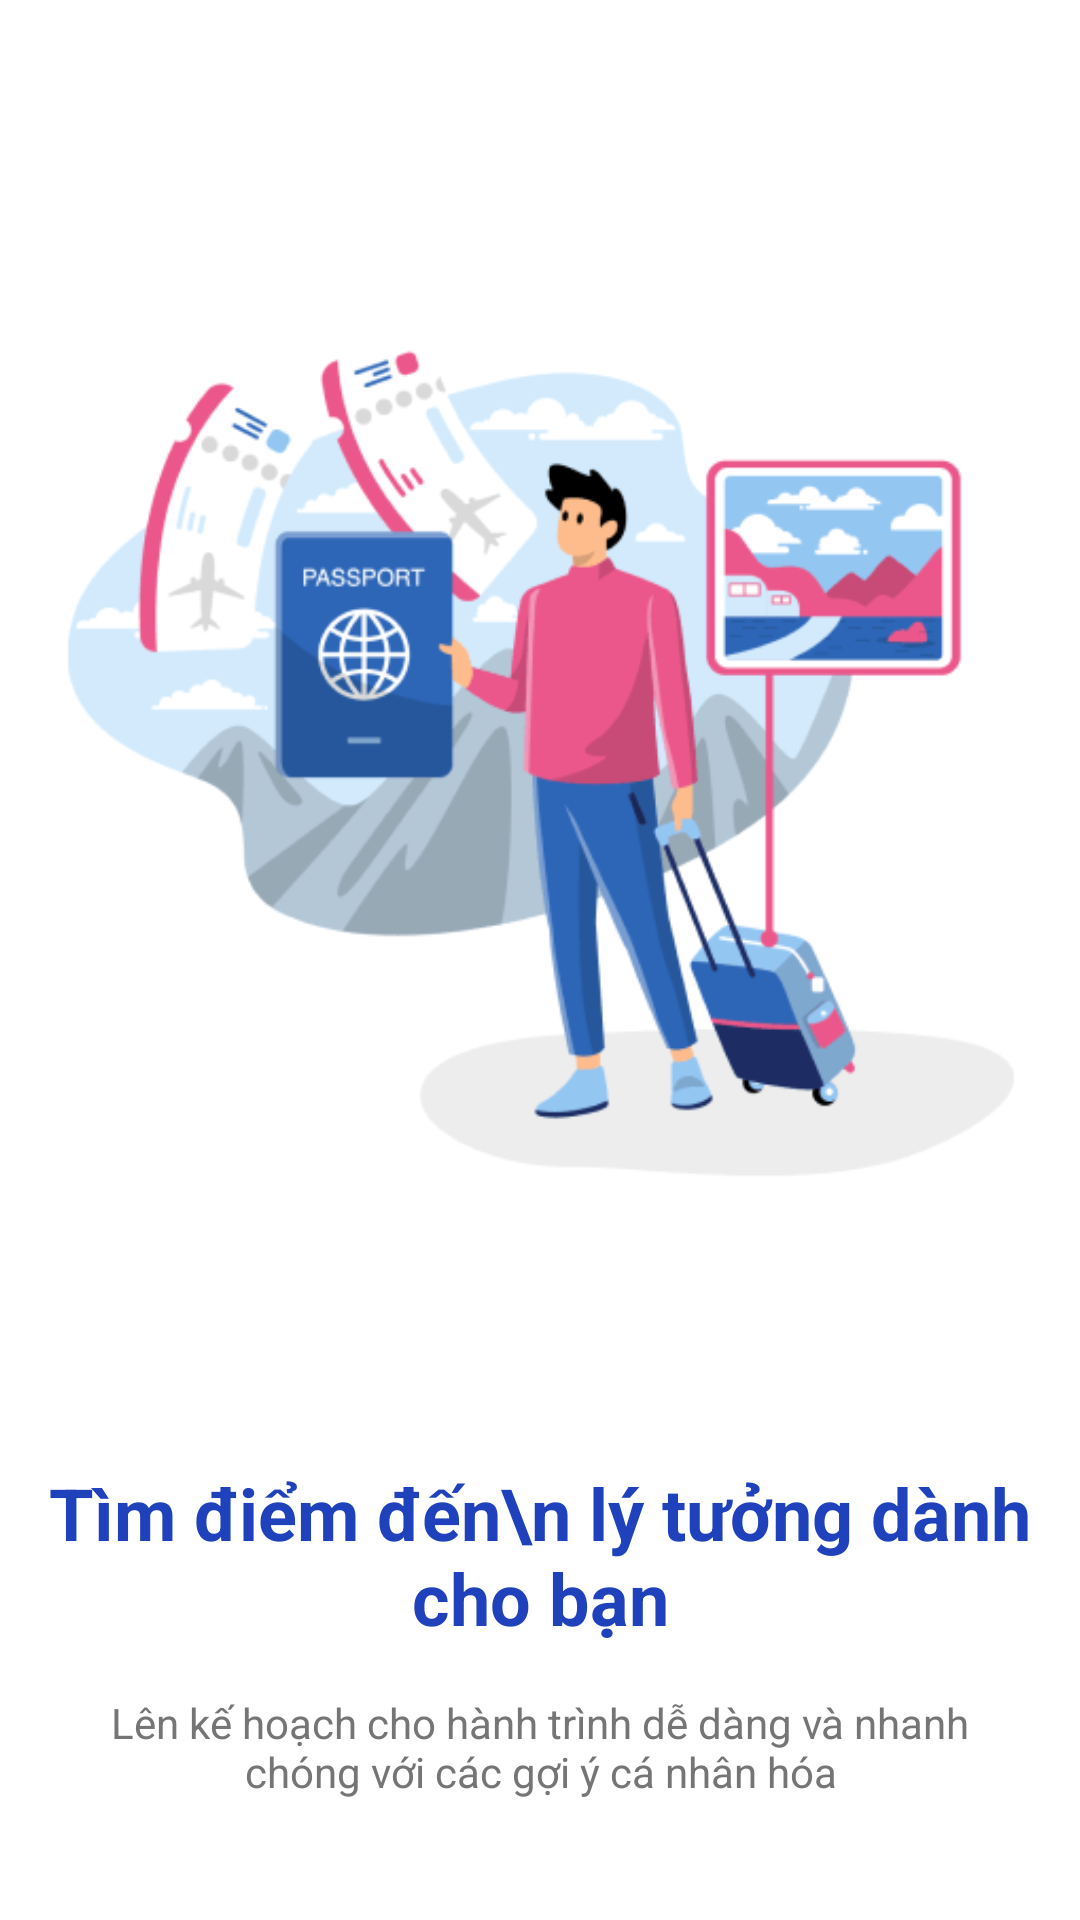

Produce the Android XML layout that renders to this screen, including the resource entries it uses.
<!-- AndroidManifest.xml: application theme Theme.TravelApp -->
<!-- res/layout/activity_welcome.xml -->
<?xml version="1.0" encoding="utf-8"?>
<androidx.constraintlayout.widget.ConstraintLayout xmlns:android="http://schemas.android.com/apk/res/android"
    xmlns:app="http://schemas.android.com/apk/res-auto"
    xmlns:tools="http://schemas.android.com/tools"
    android:layout_width="match_parent"
    android:layout_height="match_parent"
    android:background="#FFFFFF">

    <com.google.android.material.imageview.ShapeableImageView
        android:id="@+id/iv_illustration"
        android:layout_width="370dp"
        android:layout_height="424dp"
        android:layout_marginTop="40dp"
        android:contentDescription="Person working on laptop"
        android:scaleType="centerCrop"
        android:src="@drawable/welcome"
        app:shapeAppearanceOverlay="@style/ShapeAppearanceOverlay.App.circleImageView"
        app:layout_constraintDimensionRatio="1:1"
        app:layout_constraintEnd_toEndOf="parent"
        app:layout_constraintStart_toStartOf="parent"
        app:layout_constraintTop_toTopOf="parent"
        app:layout_constraintWidth_percent="0.7" />


    <TextView
        android:id="@+id/tv_title"
        android:layout_width="wrap_content"
        android:layout_height="wrap_content"
        android:layout_marginTop="24dp"
        android:text="Tìm điểm đến\n lý tưởng dành cho bạn"
        android:textAlignment="center"
        android:textColor="@color/navyBLue"
        android:textSize="24sp"
        android:textStyle="bold"
        app:layout_constraintEnd_toEndOf="parent"
        app:layout_constraintStart_toStartOf="parent"
        app:layout_constraintTop_toBottomOf="@+id/iv_illustration" />

    <TextView
        android:id="@+id/tv_subtitle"
        android:layout_width="0dp"
        android:layout_height="wrap_content"
        android:layout_marginTop="16dp"
        android:layout_marginHorizontal="32dp"
        android:text="Lên kế hoạch cho hành trình dễ dàng và nhanh chóng với các gợi ý cá nhân hóa"
        android:textAlignment="center"
        android:textColor="#757575"
        android:textSize="14sp"
        app:layout_constraintEnd_toEndOf="parent"
        app:layout_constraintStart_toStartOf="parent"
        app:layout_constraintTop_toBottomOf="@+id/tv_title" />

    <androidx.appcompat.widget.AppCompatButton
        android:id="@+id/loginBtn"
        android:layout_width="0dp"
        android:layout_height="wrap_content"
        android:layout_marginStart="32dp"
        android:layout_marginTop="88dp"
        android:layout_marginEnd="16dp"
        android:background="@drawable/navy_bg"
        android:text="Login"
        android:textColor="#FFFFFF"
        android:textSize="16sp"
        app:layout_constraintEnd_toStartOf="@+id/registerBtn"
        app:layout_constraintHorizontal_bias="0.5"
        app:layout_constraintStart_toStartOf="parent"
        app:layout_constraintTop_toBottomOf="@+id/tv_subtitle" />

    <androidx.appcompat.widget.AppCompatButton
        android:id="@+id/registerBtn"
        android:layout_width="0dp"
        android:layout_height="wrap_content"
        android:layout_marginStart="16dp"
        android:layout_marginEnd="32dp"
        android:paddingVertical="8dp"
        android:text="Register"
        android:textAlignment="center"
        android:textColor="#1A1A1A"
        android:textSize="16sp"
        android:textStyle="bold"
        android:background="@drawable/grey_bg"
        app:layout_constraintBaseline_toBaselineOf="@+id/loginBtn"
        app:layout_constraintEnd_toEndOf="parent"
        app:layout_constraintHorizontal_bias="0.5"
        app:layout_constraintStart_toEndOf="@+id/loginBtn" />

</androidx.constraintlayout.widget.ConstraintLayout>
<!-- resources referenced by this layout -->
<resources>
  <color name="navyBLue">#1F41BB</color>
  <!-- drawable grey_bg (drawable) -->
  <?xml version="1.0" encoding="utf-8"?>
  <selector xmlns:android="http://schemas.android.com/apk/res/android">
  <item>
      <shape android:shape="rectangle">
          <corners android:radius="50dp" />
          <solid android:color="@color/lightGray" />
      </shape>
  </item>
  </selector>
  <!-- drawable navy_bg (drawable) -->
  <?xml version="1.0" encoding="utf-8"?>
  <selector xmlns:android="http://schemas.android.com/apk/res/android">
      <item>
          <shape android:shape="rectangle">
              <corners android:radius="100dp" />
              <solid android:color="@color/navyBLue" />
          </shape>
      </item>
  </selector>
  <!-- drawable welcome: png bitmap (drawable, 20441 bytes) -->
  <style name="ShapeAppearanceOverlay.App.circleImageView" parent="">
          <item name="cornerFamily">rounded</item>
          <item name="cornerSize">20dp</item>
      </style>
  <style name="Theme.TravelApp" parent="Base.Theme.TravelApp" />
  <color name="lightGray">#efefef</color>
  <style name="Base.Theme.TravelApp" parent="Theme.Material3.DayNight.NoActionBar">
          
          
      </style>
</resources>
